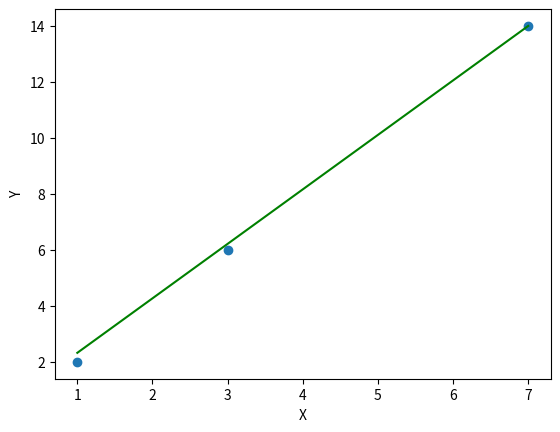

Write Python code to recreate this figure.
import matplotlib.pyplot as plt

lr = 0.01
w = 0
b = 0
X = [1, 3, 7]
y = [2, 6, 14]

for i in range(len(X)):
  y_pred = w*X[i] + b
  w += 2*lr*X[i]*(y[i] - y_pred)
  b += 2*lr*(y[i] - y_pred)

print(f'w = {w}, b = {b}')

plt.scatter(X, y)
plt.plot(X, [w*x + b for x in X], color = 'green')
plt.xlabel('X')
plt.ylabel('Y')
plt.show()
